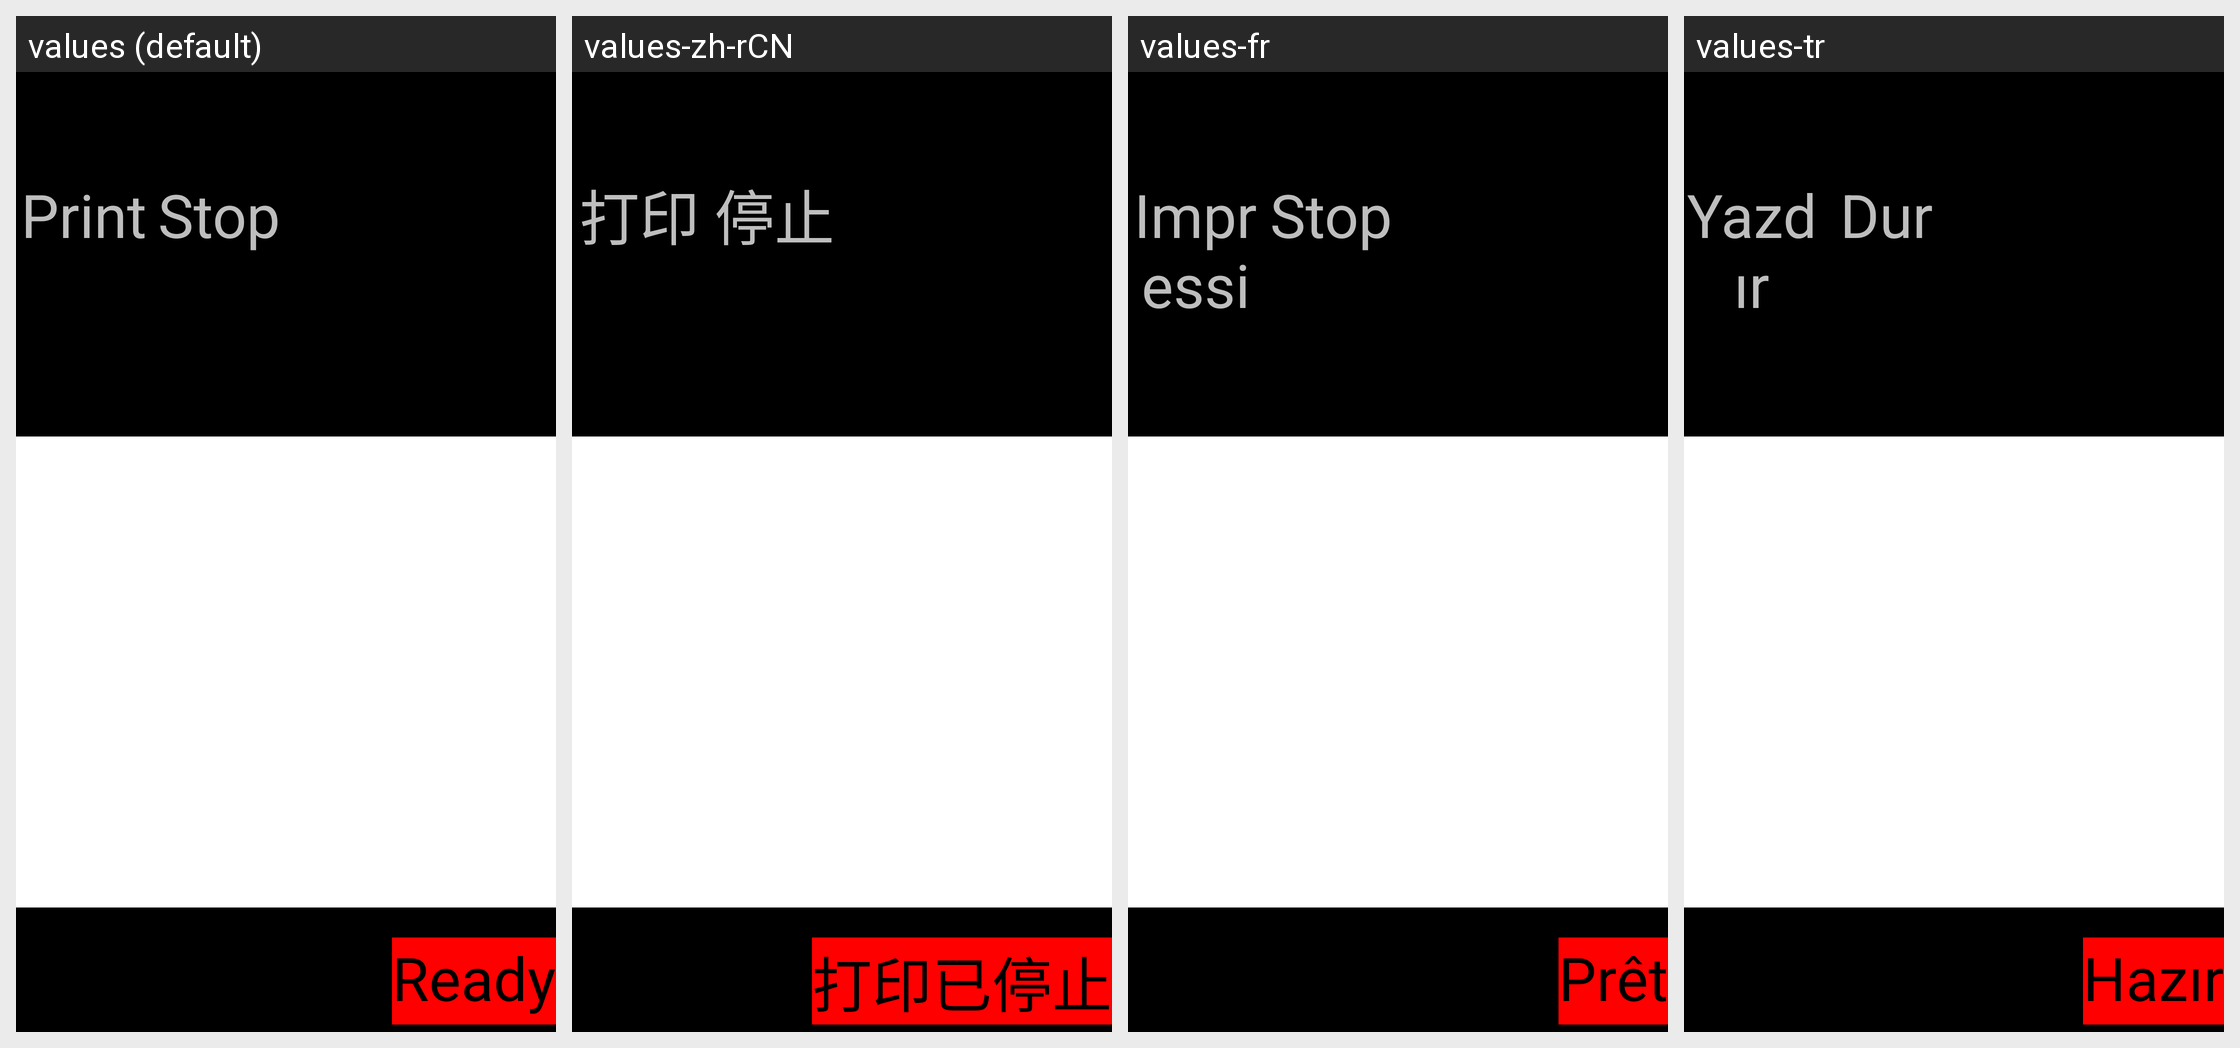

This grid shows one Android layout under several languages. Give, for every string resource on the screen, its name, the default text and each shown locale's text.
Android screen res/layout/control_frame.xml rendered under 4 locales, left to right: values (default), values-zh-rCN, values-fr, values-tr. Device: Nexus 5 (rendered at 1080×1920; each locale shown at half size, 540×960, under a caption strip naming it); theme android:Theme.NoTitleBar.Fullscreen.
Other locales in the repository, not shown: values-it, values-it-rIT.
Strings drawn on this screen, with the default value and each locale's value (text and hints the layout hard-codes, and strings that could not be matched under every locale, appear in the picture but are not listed):

str_btn_print
  values: Print
  values-zh-rCN: 打印
  values-fr: Impression
  values-tr: Yazdır

str_btn_stop
  values: Stop
  values-zh-rCN: 停止
  values-fr: Stop
  values-tr: Dur

str_state_stopped
  values: Ready
  values-zh-rCN: 打印已停止
  values-fr: Prêt
  values-tr: Hazır
